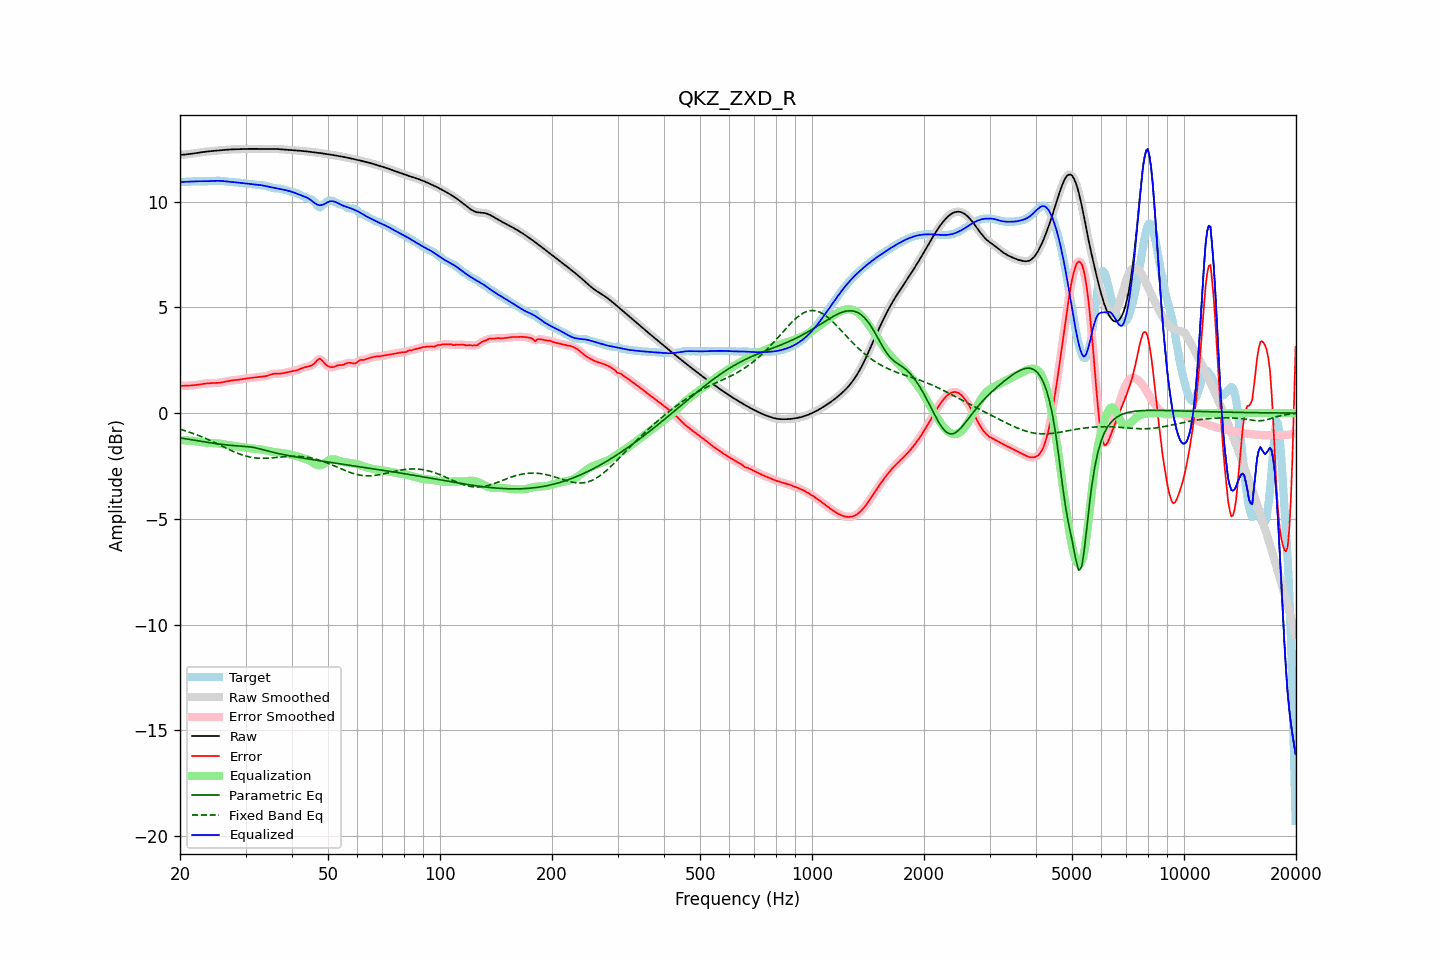

Data behind this chart, as committed beside it:
frequency, raw, error, smoothed, error_smoothed, equalization, parametric_eq, fixed_band_eq, equalized_raw, equalized_smoothed, target
20.00, 12.21, 1.28, 12.21, 1.29, -1.29, -1.17, -0.76, 10.93, 10.93, 10.93
20.20, 12.22, 1.29, 12.22, 1.29, -1.29, -1.18, -0.79, 10.93, 10.93, 10.93
20.40, 12.22, 1.29, 12.22, 1.29, -1.29, -1.20, -0.81, 10.93, 10.93, 10.93
20.61, 12.22, 1.29, 12.23, 1.29, -1.29, -1.21, -0.83, 10.93, 10.94, 10.93
20.81, 12.23, 1.29, 12.23, 1.29, -1.29, -1.22, -0.86, 10.94, 10.94, 10.94
21.02, 12.24, 1.30, 12.24, 1.30, -1.30, -1.23, -0.88, 10.95, 10.95, 10.94
21.23, 12.25, 1.30, 12.25, 1.30, -1.30, -1.25, -0.91, 10.95, 10.95, 10.95
21.44, 12.26, 1.31, 12.26, 1.31, -1.31, -1.26, -0.93, 10.96, 10.95, 10.96
21.66, 12.27, 1.31, 12.27, 1.31, -1.31, -1.27, -0.96, 10.96, 10.96, 10.96
21.87, 12.28, 1.32, 12.28, 1.32, -1.32, -1.28, -0.99, 10.96, 10.96, 10.96
22.09, 12.29, 1.33, 12.29, 1.33, -1.33, -1.30, -1.01, 10.96, 10.96, 10.96
22.31, 12.31, 1.34, 12.31, 1.34, -1.34, -1.31, -1.04, 10.96, 10.96, 10.97
22.54, 12.32, 1.35, 12.32, 1.35, -1.35, -1.32, -1.07, 10.96, 10.96, 10.96
22.76, 12.33, 1.37, 12.33, 1.37, -1.37, -1.33, -1.10, 10.96, 10.96, 10.96
22.99, 12.34, 1.38, 12.34, 1.38, -1.38, -1.35, -1.14, 10.96, 10.96, 10.96
23.22, 12.35, 1.39, 12.35, 1.39, -1.39, -1.36, -1.17, 10.96, 10.96, 10.96
23.45, 12.36, 1.40, 12.36, 1.40, -1.40, -1.37, -1.20, 10.96, 10.96, 10.96
23.69, 12.37, 1.41, 12.37, 1.41, -1.40, -1.38, -1.23, 10.97, 10.97, 10.96
23.92, 12.38, 1.41, 12.38, 1.41, -1.41, -1.39, -1.27, 10.97, 10.97, 10.97
24.16, 12.39, 1.42, 12.39, 1.42, -1.41, -1.40, -1.30, 10.97, 10.97, 10.97
24.40, 12.39, 1.42, 12.39, 1.42, -1.42, -1.42, -1.34, 10.98, 10.98, 10.97
24.65, 12.40, 1.42, 12.40, 1.42, -1.42, -1.43, -1.37, 10.98, 10.98, 10.98
24.89, 12.41, 1.42, 12.41, 1.42, -1.42, -1.44, -1.41, 10.98, 10.98, 10.98
25.14, 12.41, 1.43, 12.41, 1.43, -1.43, -1.45, -1.45, 10.98, 10.99, 10.99
25.39, 12.42, 1.43, 12.42, 1.43, -1.44, -1.46, -1.48, 10.98, 10.98, 10.99
25.65, 12.43, 1.44, 12.43, 1.44, -1.45, -1.47, -1.52, 10.98, 10.98, 10.99
25.91, 12.44, 1.45, 12.44, 1.45, -1.46, -1.48, -1.56, 10.98, 10.98, 10.98
26.16, 12.44, 1.47, 12.44, 1.47, -1.47, -1.49, -1.59, 10.97, 10.97, 10.97
26.43, 12.45, 1.49, 12.45, 1.49, -1.49, -1.50, -1.63, 10.96, 10.96, 10.96
26.69, 12.45, 1.50, 12.45, 1.50, -1.50, -1.51, -1.67, 10.95, 10.95, 10.95
26.96, 12.46, 1.52, 12.46, 1.52, -1.51, -1.51, -1.70, 10.95, 10.95, 10.94
27.23, 12.46, 1.53, 12.46, 1.53, -1.53, -1.52, -1.74, 10.94, 10.94, 10.93
27.50, 12.47, 1.54, 12.47, 1.54, -1.54, -1.53, -1.77, 10.93, 10.93, 10.93
27.77, 12.47, 1.55, 12.47, 1.55, -1.55, -1.54, -1.81, 10.92, 10.92, 10.92
28.05, 12.47, 1.56, 12.47, 1.56, -1.56, -1.54, -1.84, 10.92, 10.92, 10.92
28.33, 12.48, 1.56, 12.48, 1.56, -1.57, -1.55, -1.87, 10.91, 10.91, 10.91
28.62, 12.48, 1.57, 12.48, 1.57, -1.58, -1.55, -1.90, 10.90, 10.90, 10.90
28.90, 12.48, 1.58, 12.48, 1.58, -1.59, -1.56, -1.93, 10.89, 10.89, 10.90
29.19, 12.48, 1.60, 12.48, 1.60, -1.60, -1.56, -1.96, 10.88, 10.88, 10.89
29.48, 12.48, 1.61, 12.48, 1.61, -1.61, -1.57, -1.99, 10.87, 10.88, 10.87
29.78, 12.49, 1.62, 12.49, 1.62, -1.62, -1.57, -2.01, 10.87, 10.87, 10.86
30.08, 12.49, 1.64, 12.49, 1.64, -1.63, -1.58, -2.03, 10.86, 10.86, 10.85
30.38, 12.49, 1.65, 12.49, 1.65, -1.64, -1.58, -2.05, 10.85, 10.85, 10.85
30.68, 12.49, 1.66, 12.49, 1.66, -1.66, -1.59, -2.07, 10.84, 10.84, 10.84
30.99, 12.49, 1.66, 12.49, 1.66, -1.67, -1.60, -2.09, 10.83, 10.83, 10.83
31.30, 12.49, 1.67, 12.49, 1.67, -1.67, -1.61, -2.10, 10.82, 10.82, 10.82
31.61, 12.49, 1.68, 12.49, 1.68, -1.68, -1.63, -2.11, 10.81, 10.81, 10.81
31.93, 12.49, 1.69, 12.49, 1.69, -1.69, -1.64, -2.12, 10.80, 10.80, 10.80
32.24, 12.49, 1.70, 12.49, 1.70, -1.70, -1.66, -2.13, 10.80, 10.80, 10.79
32.57, 12.50, 1.71, 12.50, 1.71, -1.70, -1.68, -2.13, 10.79, 10.79, 10.79
32.89, 12.50, 1.72, 12.50, 1.72, -1.71, -1.70, -2.14, 10.78, 10.78, 10.78
33.22, 12.50, 1.72, 12.50, 1.72, -1.72, -1.72, -2.14, 10.77, 10.77, 10.77
33.55, 12.50, 1.73, 12.50, 1.73, -1.74, -1.74, -2.14, 10.76, 10.76, 10.77
33.89, 12.49, 1.74, 12.50, 1.74, -1.75, -1.76, -2.14, 10.74, 10.74, 10.75
34.23, 12.50, 1.76, 12.50, 1.76, -1.77, -1.78, -2.13, 10.72, 10.72, 10.73
34.57, 12.50, 1.79, 12.50, 1.79, -1.79, -1.80, -2.13, 10.71, 10.71, 10.71
34.92, 12.50, 1.81, 12.50, 1.81, -1.81, -1.82, -2.12, 10.69, 10.69, 10.68
35.27, 12.50, 1.84, 12.50, 1.84, -1.82, -1.84, -2.12, 10.67, 10.67, 10.66
35.62, 12.50, 1.85, 12.50, 1.85, -1.84, -1.86, -2.11, 10.66, 10.66, 10.64
35.97, 12.49, 1.86, 12.49, 1.86, -1.85, -1.87, -2.10, 10.64, 10.64, 10.63
... 635 more rows
